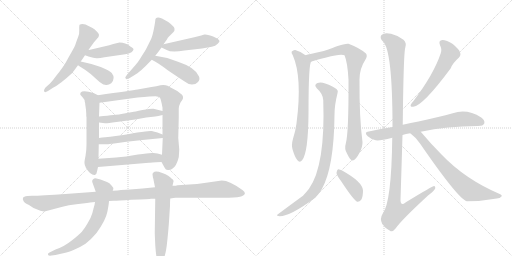
t = 0.00 s
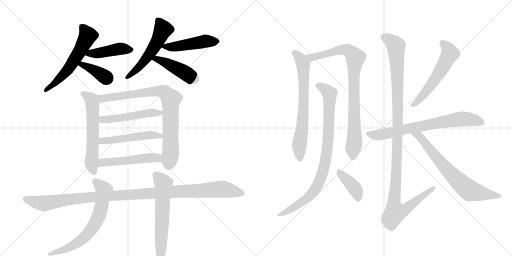
t = 3.41 s
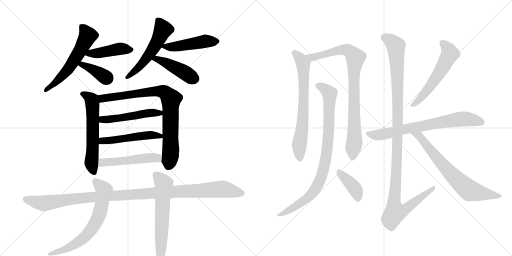
t = 6.82 s
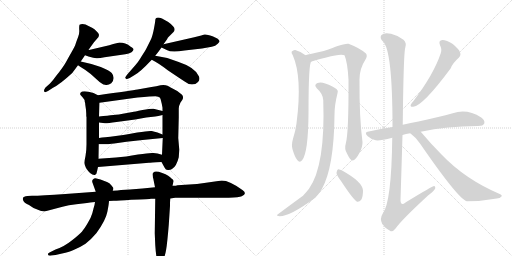
t = 10.22 s
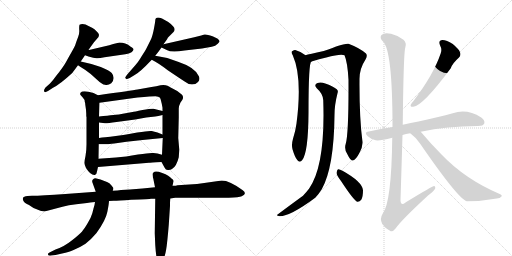
t = 13.63 s
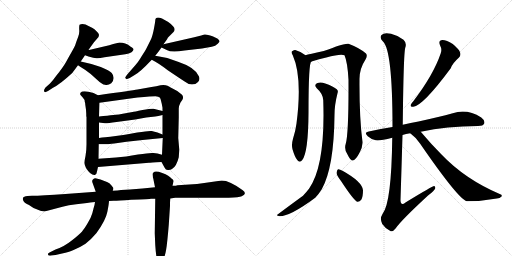
t = 17.04 s

The animated SVG that drew these frames (rendered in a browser with its animation timeline set to each time). Animation: 22 CSS @keyframes rules; one cycle of 17.04 s.

<svg version="1.1" viewBox="0 0 2048 1024" xmlns="http://www.w3.org/2000/svg">
  <g stroke="lightgray" stroke-dasharray="1,1" stroke-width="1" transform="scale(4, 4)">
    <line x1="0" y1="0" x2="256" y2="256"></line>
    <line x1="256" y1="0" x2="0" y2="256"></line>
    <line x1="128" y1="0" x2="128" y2="256"></line>
    <line x1="0" y1="128" x2="256" y2="128"></line>
    <line x1="256" y1="0" x2="512" y2="256"></line>
    <line x1="512" y1="0" x2="256" y2="256"></line>
    <line x1="384" y1="0" x2="384" y2="256"></line>
    <line x1="256" y1="128" x2="512" y2="128"></line>
  </g>
<g transform="scale(1, -1) translate(0, -850)">
   <style type="text/css">
    @keyframes keyframes0 {
      from {
       stroke: black;
       stroke-dashoffset: 579;
       stroke-width: 128;
       }
       65% {
       animation-timing-function: step-end;
       stroke: black;
       stroke-dashoffset: 0;
       stroke-width: 128;
       }
       to {
       stroke: black;
       stroke-width: 1024;
       }
       }
       #make-me-a-hanzi-animation-0 {
         animation: keyframes0 0.721191s both;
         animation-delay: 0.000000s;
         animation-timing-function: linear;
       }
    @keyframes keyframes1 {
      from {
       stroke: black;
       stroke-dashoffset: 434;
       stroke-width: 128;
       }
       59% {
       animation-timing-function: step-end;
       stroke: black;
       stroke-dashoffset: 0;
       stroke-width: 128;
       }
       to {
       stroke: black;
       stroke-width: 1024;
       }
       }
       #make-me-a-hanzi-animation-1 {
         animation: keyframes1 0.603190s both;
         animation-delay: 0.721191s;
         animation-timing-function: linear;
       }
    @keyframes keyframes2 {
      from {
       stroke: black;
       stroke-dashoffset: 379;
       stroke-width: 128;
       }
       55% {
       animation-timing-function: step-end;
       stroke: black;
       stroke-dashoffset: 0;
       stroke-width: 128;
       }
       to {
       stroke: black;
       stroke-width: 1024;
       }
       }
       #make-me-a-hanzi-animation-2 {
         animation: keyframes2 0.558431s both;
         animation-delay: 1.324382s;
         animation-timing-function: linear;
       }
    @keyframes keyframes3 {
      from {
       stroke: black;
       stroke-dashoffset: 534;
       stroke-width: 128;
       }
       63% {
       animation-timing-function: step-end;
       stroke: black;
       stroke-dashoffset: 0;
       stroke-width: 128;
       }
       to {
       stroke: black;
       stroke-width: 1024;
       }
       }
       #make-me-a-hanzi-animation-3 {
         animation: keyframes3 0.684570s both;
         animation-delay: 1.882812s;
         animation-timing-function: linear;
       }
    @keyframes keyframes4 {
      from {
       stroke: black;
       stroke-dashoffset: 473;
       stroke-width: 128;
       }
       61% {
       animation-timing-function: step-end;
       stroke: black;
       stroke-dashoffset: 0;
       stroke-width: 128;
       }
       to {
       stroke: black;
       stroke-width: 1024;
       }
       }
       #make-me-a-hanzi-animation-4 {
         animation: keyframes4 0.634928s both;
         animation-delay: 2.567383s;
         animation-timing-function: linear;
       }
    @keyframes keyframes5 {
      from {
       stroke: black;
       stroke-dashoffset: 439;
       stroke-width: 128;
       }
       59% {
       animation-timing-function: step-end;
       stroke: black;
       stroke-dashoffset: 0;
       stroke-width: 128;
       }
       to {
       stroke: black;
       stroke-width: 1024;
       }
       }
       #make-me-a-hanzi-animation-5 {
         animation: keyframes5 0.607259s both;
         animation-delay: 3.202311s;
         animation-timing-function: linear;
       }
    @keyframes keyframes6 {
      from {
       stroke: black;
       stroke-dashoffset: 592;
       stroke-width: 128;
       }
       66% {
       animation-timing-function: step-end;
       stroke: black;
       stroke-dashoffset: 0;
       stroke-width: 128;
       }
       to {
       stroke: black;
       stroke-width: 1024;
       }
       }
       #make-me-a-hanzi-animation-6 {
         animation: keyframes6 0.731771s both;
         animation-delay: 3.809570s;
         animation-timing-function: linear;
       }
    @keyframes keyframes7 {
      from {
       stroke: black;
       stroke-dashoffset: 824;
       stroke-width: 128;
       }
       73% {
       animation-timing-function: step-end;
       stroke: black;
       stroke-dashoffset: 0;
       stroke-width: 128;
       }
       to {
       stroke: black;
       stroke-width: 1024;
       }
       }
       #make-me-a-hanzi-animation-7 {
         animation: keyframes7 0.920573s both;
         animation-delay: 4.541341s;
         animation-timing-function: linear;
       }
    @keyframes keyframes8 {
      from {
       stroke: black;
       stroke-dashoffset: 503;
       stroke-width: 128;
       }
       62% {
       animation-timing-function: step-end;
       stroke: black;
       stroke-dashoffset: 0;
       stroke-width: 128;
       }
       to {
       stroke: black;
       stroke-width: 1024;
       }
       }
       #make-me-a-hanzi-animation-8 {
         animation: keyframes8 0.659342s both;
         animation-delay: 5.461914s;
         animation-timing-function: linear;
       }
    @keyframes keyframes9 {
      from {
       stroke: black;
       stroke-dashoffset: 504;
       stroke-width: 128;
       }
       62% {
       animation-timing-function: step-end;
       stroke: black;
       stroke-dashoffset: 0;
       stroke-width: 128;
       }
       to {
       stroke: black;
       stroke-width: 1024;
       }
       }
       #make-me-a-hanzi-animation-9 {
         animation: keyframes9 0.660156s both;
         animation-delay: 6.121257s;
         animation-timing-function: linear;
       }
    @keyframes keyframes10 {
      from {
       stroke: black;
       stroke-dashoffset: 505;
       stroke-width: 128;
       }
       62% {
       animation-timing-function: step-end;
       stroke: black;
       stroke-dashoffset: 0;
       stroke-width: 128;
       }
       to {
       stroke: black;
       stroke-width: 1024;
       }
       }
       #make-me-a-hanzi-animation-10 {
         animation: keyframes10 0.660970s both;
         animation-delay: 6.781413s;
         animation-timing-function: linear;
       }
    @keyframes keyframes11 {
      from {
       stroke: black;
       stroke-dashoffset: 1129;
       stroke-width: 128;
       }
       79% {
       animation-timing-function: step-end;
       stroke: black;
       stroke-dashoffset: 0;
       stroke-width: 128;
       }
       to {
       stroke: black;
       stroke-width: 1024;
       }
       }
       #make-me-a-hanzi-animation-11 {
         animation: keyframes11 1.168783s both;
         animation-delay: 7.442383s;
         animation-timing-function: linear;
       }
    @keyframes keyframes12 {
      from {
       stroke: black;
       stroke-dashoffset: 670;
       stroke-width: 128;
       }
       69% {
       animation-timing-function: step-end;
       stroke: black;
       stroke-dashoffset: 0;
       stroke-width: 128;
       }
       to {
       stroke: black;
       stroke-width: 1024;
       }
       }
       #make-me-a-hanzi-animation-12 {
         animation: keyframes12 0.795247s both;
         animation-delay: 8.611165s;
         animation-timing-function: linear;
       }
    @keyframes keyframes13 {
      from {
       stroke: black;
       stroke-dashoffset: 619;
       stroke-width: 128;
       }
       67% {
       animation-timing-function: step-end;
       stroke: black;
       stroke-dashoffset: 0;
       stroke-width: 128;
       }
       to {
       stroke: black;
       stroke-width: 1024;
       }
       }
       #make-me-a-hanzi-animation-13 {
         animation: keyframes13 0.753743s both;
         animation-delay: 9.406413s;
         animation-timing-function: linear;
       }
    @keyframes keyframes14 {
      from {
       stroke: black;
       stroke-dashoffset: 695;
       stroke-width: 128;
       }
       69% {
       animation-timing-function: step-end;
       stroke: black;
       stroke-dashoffset: 0;
       stroke-width: 128;
       }
       to {
       stroke: black;
       stroke-width: 1024;
       }
       }
       #make-me-a-hanzi-animation-14 {
         animation: keyframes14 0.815592s both;
         animation-delay: 10.160156s;
         animation-timing-function: linear;
       }
    @keyframes keyframes15 {
      from {
       stroke: black;
       stroke-dashoffset: 870;
       stroke-width: 128;
       }
       74% {
       animation-timing-function: step-end;
       stroke: black;
       stroke-dashoffset: 0;
       stroke-width: 128;
       }
       to {
       stroke: black;
       stroke-width: 1024;
       }
       }
       #make-me-a-hanzi-animation-15 {
         animation: keyframes15 0.958008s both;
         animation-delay: 10.975749s;
         animation-timing-function: linear;
       }
    @keyframes keyframes16 {
      from {
       stroke: black;
       stroke-dashoffset: 882;
       stroke-width: 128;
       }
       74% {
       animation-timing-function: step-end;
       stroke: black;
       stroke-dashoffset: 0;
       stroke-width: 128;
       }
       to {
       stroke: black;
       stroke-width: 1024;
       }
       }
       #make-me-a-hanzi-animation-16 {
         animation: keyframes16 0.967773s both;
         animation-delay: 11.933757s;
         animation-timing-function: linear;
       }
    @keyframes keyframes17 {
      from {
       stroke: black;
       stroke-dashoffset: 394;
       stroke-width: 128;
       }
       56% {
       animation-timing-function: step-end;
       stroke: black;
       stroke-dashoffset: 0;
       stroke-width: 128;
       }
       to {
       stroke: black;
       stroke-width: 1024;
       }
       }
       #make-me-a-hanzi-animation-17 {
         animation: keyframes17 0.570638s both;
         animation-delay: 12.901530s;
         animation-timing-function: linear;
       }
    @keyframes keyframes18 {
      from {
       stroke: black;
       stroke-dashoffset: 563;
       stroke-width: 128;
       }
       65% {
       animation-timing-function: step-end;
       stroke: black;
       stroke-dashoffset: 0;
       stroke-width: 128;
       }
       to {
       stroke: black;
       stroke-width: 1024;
       }
       }
       #make-me-a-hanzi-animation-18 {
         animation: keyframes18 0.708171s both;
         animation-delay: 13.472168s;
         animation-timing-function: linear;
       }
    @keyframes keyframes19 {
      from {
       stroke: black;
       stroke-dashoffset: 716;
       stroke-width: 128;
       }
       70% {
       animation-timing-function: step-end;
       stroke: black;
       stroke-dashoffset: 0;
       stroke-width: 128;
       }
       to {
       stroke: black;
       stroke-width: 1024;
       }
       }
       #make-me-a-hanzi-animation-19 {
         animation: keyframes19 0.832682s both;
         animation-delay: 14.180339s;
         animation-timing-function: linear;
       }
    @keyframes keyframes20 {
      from {
       stroke: black;
       stroke-dashoffset: 1170;
       stroke-width: 128;
       }
       79% {
       animation-timing-function: step-end;
       stroke: black;
       stroke-dashoffset: 0;
       stroke-width: 128;
       }
       to {
       stroke: black;
       stroke-width: 1024;
       }
       }
       #make-me-a-hanzi-animation-20 {
         animation: keyframes20 1.202148s both;
         animation-delay: 15.013021s;
         animation-timing-function: linear;
       }
    @keyframes keyframes21 {
      from {
       stroke: black;
       stroke-dashoffset: 706;
       stroke-width: 128;
       }
       70% {
       animation-timing-function: step-end;
       stroke: black;
       stroke-dashoffset: 0;
       stroke-width: 128;
       }
       to {
       stroke: black;
       stroke-width: 1024;
       }
       }
       #make-me-a-hanzi-animation-21 {
         animation: keyframes21 0.824544s both;
         animation-delay: 16.215169s;
         animation-timing-function: linear;
       }
</style>
<path d="M 323 604 Q 332 617 340 629 L 354 650 L 360 659 L 376 681 L 394 702 L 396 710 Q 396 714 390 721 L 379 732 Q 373 738 356 745 Q 333 759 318 751 Q 316 743 317 729.5 Q 318 716 312.5 702 Q 307 688 305 682 Q 303 676 301 670 Q 299 664 286.5 642 Q 274 620 263 600.5 Q 252 581 225 547 Q 210 526 200 516 L 182 500 Q 176 492 176 488 Q 176 476 192 486 L 212 499 Q 239 512 289 558 Q 301 574 312 589 L 323 604 Z" fill="lightgray"></path> 
<path d="M 340 629 L 354 624 Q 378 616 389 617 Q 400 618 418 621 L 501 633 Q 517 636 526 641 Q 541 653 528 660 Q 522 664 519 666 Q 503 680 478 680 L 453 674 L 437 669 L 356 650 L 354 650 C 324 645 312 639 340 629 Z" fill="lightgray"></path> 
<path d="M 312 589 Q 319 584 340 571 Q 361 557 385 534 Q 409 511 420 511 Q 433 508 445 517 Q 463 537 447 558 Q 438 568 403 582 Q 368 595 323 604 C 294 610 287 606 312 589 Z" fill="lightgray"></path> 
<path d="M 621 768 Q 621 763 615.5 734 Q 610 705 603 691 L 584 653 Q 580 646 573.5 636 Q 567 626 560.5 615 Q 554 604 542 590 L 508 551 Q 500 540 501 538 Q 505 534 506.5 533.5 Q 508 533 519 538 L 537 549 Q 558 559 607 611 L 621 627 Q 636 645 646 660 L 654 673 L 669 694 Q 669 697 675 703 L 694 722 Q 698 726 698 730 Q 702 741 673 762 L 648 776 Q 621 786 621 768 Z" fill="lightgray"></path> 
<path d="M 646 660 L 667 650 Q 685 639 738 648 L 808 656 L 847 663 Q 862 666 871 675 Q 879 683 878 686 Q 874 696 850 705 Q 825 714 818 712 Q 810 710 805 708 L 777 701 L 654 673 C 630 668 630 668 646 660 Z" fill="lightgray"></path> 
<path d="M 607 611 Q 635 597 671 569 Q 717 538 737 525 Q 753 512 768 512 Q 783 512 792 522 Q 801 531 796 544 Q 782 580 712 603 Q 666 622 621 627 C 591 631 580 625 607 611 Z" fill="lightgray"></path> 
<path d="M 331 460 Q 339 452 339 443 Q 341 439 341 432 L 344 411 L 345 395 L 345 385 L 346 382 L 346 273 Q 346 248 342 226 Q 337 203 338 197 Q 338 190 344 178 Q 363 148 379 150 Q 387 152 388 164 L 392 182 L 394 215 L 395 273 L 396 298 L 396 360 L 396 384 L 398 439 C 399 466 399 466 392 469 L 374 478 Q 331 491 322 479 Q 319 473 323 469 L 331 460 Z" fill="lightgray"></path> 
<path d="M 646 202 L 658 180 Q 663 169 673 170 Q 683 170 688 174 Q 706 184 715 221 Q 717 249 717 252 L 713 298 L 715 380 L 715 416 Q 715 426 722 440 L 729 450 Q 736 461 728 471 L 709 486 L 675 504 L 673 506 Q 657 513 642 509 Q 626 504 606 502 L 550 492 Q 528 488 392 469 C 362 465 368 435 398 439 L 550 460 Q 608 465 622 465 Q 635 464 639 460 Q 643 455 644 447 L 647 435 L 650 419 L 650 406 L 650 390 L 650 312 L 651 298 L 648 231 C 647 201 645 203 646 202 Z" fill="lightgray"></path> 
<path d="M 650 406 L 614 415 Q 604 416 570 410 Q 536 403 530 402 L 480 393 Q 469 391 396 384 C 366 381 366 364 396 360 L 420 357 Q 425 356 466 362 L 541 372 L 585 380 L 621 384 Q 631 385 650 390 C 679 397 679 399 650 406 Z" fill="lightgray"></path> 
<path d="M 421 301 Q 408 300 396 298 C 366 294 365 273 395 273 L 430 273 Q 433 273 457 276 L 506 283 L 570 290 L 651 298 C 678 301 678 301 650 312 L 630 320 Q 618 324 607 326 Q 596 328 549 320 Q 501 311 493 310 L 441 303 L 421 301 Z" fill="lightgray"></path> 
<path d="M 392 182 L 596 199 Q 599 199 646 202 C 676 204 677 223 648 231 L 630 236 L 614 238 Q 602 240 552 232 Q 502 223 464 220 L 394 215 C 364 213 362 180 392 182 Z" fill="lightgray"></path> 
<path d="M 915 59 Q 957 61 967 65 Q 990 74 971 89 Q 918 128 887 128 L 817 118 Q 789 113 757 112 L 710 109 Q 706 107 690 107 L 620 101 L 570 96 L 520 92 L 484 90 Q 472 88 451 87 L 383 83 L 262 74 Q 166 67 128 67 L 110 66 Q 94 64 92 59 Q 90 51 94 46 Q 97 38 116 30 L 134 18 Q 167 4 178 4 L 250 23 Q 274 30 305 33 L 348 38 Q 376 42 380 42 L 436 46 L 455 47 Q 472 47 525 51 Q 601 54 604 55 L 621 55 L 681 56 L 701 59 L 915 59 Z" fill="lightgray"></path> 
<path d="M 451 87 L 453 93 Q 455 99 446 108 Q 438 119 428 122 L 402 132 L 382 137 Q 376 137 371.5 132.5 Q 367 128 369 122 L 383 83 L 380 42 L 378 30 L 374 16 Q 374 15 369.5 -1.5 Q 365 -18 351 -42 Q 337 -66 327.5 -76.5 Q 318 -87 287 -112 Q 256 -137 222 -148 L 200 -159 Q 190 -163 192 -168.5 Q 194 -174 206 -172 L 222 -170 L 257 -162 Q 264 -161 292 -150.5 Q 320 -140 342 -125 Q 367 -105 386 -82 Q 423 -31 429.5 3 Q 436 37 436 46 L 451 87 Z" fill="lightgray"></path> 
<path d="M 690 107 L 694 124 Q 696 129 686 136 Q 678 148 649 158.5 Q 620 169 614 160 Q 610 159 610 152 L 612 138 Q 614 136 614 131 L 620 101 L 621 55 L 619 -83 L 621 -130 Q 626 -208 639 -208 Q 641 -210 645 -205 L 652 -191 Q 660 -175 664.5 -149 Q 669 -123 675 -50 L 680 26 Q 680 46 681 56 L 690 107 Z" fill="lightgray"></path> 
<path d="M 1222 629 Q 1203 644 1181 650 Q 1174 651 1167 644 Q 1164 640 1171 629 Q 1210 542 1186 356 Q 1182 326 1172 295 Q 1165 270 1170 253 Q 1179 222 1189 210 Q 1199 197 1209 210 Q 1233 240 1234 398 Q 1234 605 1246 604 C 1249 610 1247 612 1222 629 Z" fill="lightgray"></path> 
<path d="M 1383 275 Q 1376 254 1389 234 Q 1402 207 1410 208 Q 1423 209 1438 239 Q 1451 263 1450 282 Q 1437 379 1438 531 Q 1437 574 1462 612 Q 1471 627 1464 636 Q 1439 658 1394 675 Q 1381 679 1295 646 Q 1235 633 1222 629 C 1193 622 1217 595 1246 604 Q 1277 614 1305 620 Q 1363 636 1378 629 Q 1390 602 1394 531 Q 1395 317 1383 275 Z" fill="lightgray"></path> 
<path d="M 1293 449 Q 1302 188 1236 95 Q 1226 82 1212 67 Q 1161 30 1109 -9 Q 1105 -13 1119 -15 Q 1161 -15 1261 59 Q 1276 75 1287 93 Q 1336 180 1338 390 Q 1338 430 1350 477 Q 1354 487 1347 493 Q 1331 506 1301 516 Q 1283 523 1270 518 Q 1254 511 1267 497 Q 1292 475 1293 449 Z" fill="lightgray"></path> 
<path d="M 1364 126 Q 1416 47 1429 43 Q 1438 42 1445 51 Q 1452 63 1452 89 Q 1449 123 1370 167 Q 1358 174 1352 173 Q 1348 170 1346 159 Q 1346 149 1364 126 Z" fill="lightgray"></path> 
<path d="M 1760 669 Q 1769 653 1763 637 Q 1735 553 1654 446 Q 1645 436 1643 431 Q 1640 421 1653 423 Q 1692 427 1803 577 Q 1809 596 1836 620 Q 1845 629 1840 641 Q 1836 653 1811 674 Q 1786 690 1770 690 Q 1752 689 1760 669 Z" fill="lightgray"></path> 
<path d="M 1683 323 Q 1786 345 1912 346 Q 1933 346 1937 356 Q 1941 368 1925 380 Q 1868 416 1811 397 Q 1756 382 1674 364 Q 1643 358 1611 351 L 1570 342 Q 1524 335 1475 324 Q 1454 321 1471 305 Q 1484 293 1503 289 Q 1518 286 1569 299 L 1610 310 Q 1623 314 1641 317 L 1683 323 Z" fill="lightgray"></path> 
<path d="M 1611 351 Q 1614 634 1621 659 Q 1628 678 1614 691 Q 1590 709 1564 715 Q 1536 722 1525 709 Q 1518 697 1531 685 Q 1570 652 1570 342 L 1569 299 Q 1566 38 1530 -6 Q 1518 -25 1529 -46 Q 1542 -65 1560 -73 Q 1570 -80 1583 -63 Q 1604 -32 1711 67 Q 1739 88 1741 97 Q 1742 104 1737 106 Q 1731 107 1622 40 Q 1603 24 1602 49 Q 1606 176 1610 310 L 1611 351 Z" fill="lightgray"></path> 
<path d="M 1641 317 Q 1663 301 1680 276 Q 1833 54 1867 45 Q 1928 45 1987 56 Q 2000 57 2006 64 Q 2010 70 2001 73 Q 1860 133 1765 233 Q 1726 272 1683 323 C 1664 346 1618 336 1641 317 Z" fill="lightgray"></path> 
      <clipPath id="make-me-a-hanzi-clip-0">
      <path d="M 323 604 Q 332 617 340 629 L 354 650 L 360 659 L 376 681 L 394 702 L 396 710 Q 396 714 390 721 L 379 732 Q 373 738 356 745 Q 333 759 318 751 Q 316 743 317 729.5 Q 318 716 312.5 702 Q 307 688 305 682 Q 303 676 301 670 Q 299 664 286.5 642 Q 274 620 263 600.5 Q 252 581 225 547 Q 210 526 200 516 L 182 500 Q 176 492 176 488 Q 176 476 192 486 L 212 499 Q 239 512 289 558 Q 301 574 312 589 L 323 604 Z" fill="lightgray"></path>
      </clipPath>
      <path clip-path="url(#make-me-a-hanzi-clip-0)" d="M 325 745 L 351 707 L 328 660 L 265 565 L 184 489 " fill="none" id="make-me-a-hanzi-animation-0" stroke-dasharray="451 902" stroke-linecap="round"></path>

      <clipPath id="make-me-a-hanzi-clip-1">
      <path d="M 340 629 L 354 624 Q 378 616 389 617 Q 400 618 418 621 L 501 633 Q 517 636 526 641 Q 541 653 528 660 Q 522 664 519 666 Q 503 680 478 680 L 453 674 L 437 669 L 356 650 L 354 650 C 324 645 312 639 340 629 Z" fill="lightgray"></path>
      </clipPath>
      <path clip-path="url(#make-me-a-hanzi-clip-1)" d="M 349 631 L 483 656 L 524 651 " fill="none" id="make-me-a-hanzi-animation-1" stroke-dasharray="306 612" stroke-linecap="round"></path>

      <clipPath id="make-me-a-hanzi-clip-2">
      <path d="M 312 589 Q 319 584 340 571 Q 361 557 385 534 Q 409 511 420 511 Q 433 508 445 517 Q 463 537 447 558 Q 438 568 403 582 Q 368 595 323 604 C 294 610 287 606 312 589 Z" fill="lightgray"></path>
      </clipPath>
      <path clip-path="url(#make-me-a-hanzi-clip-2)" d="M 318 591 L 368 574 L 428 537 " fill="none" id="make-me-a-hanzi-animation-2" stroke-dasharray="251 502" stroke-linecap="round"></path>

      <clipPath id="make-me-a-hanzi-clip-3">
      <path d="M 621 768 Q 621 763 615.5 734 Q 610 705 603 691 L 584 653 Q 580 646 573.5 636 Q 567 626 560.5 615 Q 554 604 542 590 L 508 551 Q 500 540 501 538 Q 505 534 506.5 533.5 Q 508 533 519 538 L 537 549 Q 558 559 607 611 L 621 627 Q 636 645 646 660 L 654 673 L 669 694 Q 669 697 675 703 L 694 722 Q 698 726 698 730 Q 702 741 673 762 L 648 776 Q 621 786 621 768 Z" fill="lightgray"></path>
      </clipPath>
      <path clip-path="url(#make-me-a-hanzi-clip-3)" d="M 636 766 L 652 732 L 628 680 L 586 616 L 509 542 " fill="none" id="make-me-a-hanzi-animation-3" stroke-dasharray="406 812" stroke-linecap="round"></path>

      <clipPath id="make-me-a-hanzi-clip-4">
      <path d="M 646 660 L 667 650 Q 685 639 738 648 L 808 656 L 847 663 Q 862 666 871 675 Q 879 683 878 686 Q 874 696 850 705 Q 825 714 818 712 Q 810 710 805 708 L 777 701 L 654 673 C 630 668 630 668 646 660 Z" fill="lightgray"></path>
      </clipPath>
      <path clip-path="url(#make-me-a-hanzi-clip-4)" d="M 654 664 L 708 664 L 819 685 L 869 684 " fill="none" id="make-me-a-hanzi-animation-4" stroke-dasharray="345 690" stroke-linecap="round"></path>

      <clipPath id="make-me-a-hanzi-clip-5">
      <path d="M 607 611 Q 635 597 671 569 Q 717 538 737 525 Q 753 512 768 512 Q 783 512 792 522 Q 801 531 796 544 Q 782 580 712 603 Q 666 622 621 627 C 591 631 580 625 607 611 Z" fill="lightgray"></path>
      </clipPath>
      <path clip-path="url(#make-me-a-hanzi-clip-5)" d="M 615 611 L 627 615 L 655 604 L 778 536 " fill="none" id="make-me-a-hanzi-animation-5" stroke-dasharray="311 622" stroke-linecap="round"></path>

      <clipPath id="make-me-a-hanzi-clip-6">
      <path d="M 331 460 Q 339 452 339 443 Q 341 439 341 432 L 344 411 L 345 395 L 345 385 L 346 382 L 346 273 Q 346 248 342 226 Q 337 203 338 197 Q 338 190 344 178 Q 363 148 379 150 Q 387 152 388 164 L 392 182 L 394 215 L 395 273 L 396 298 L 396 360 L 396 384 L 398 439 C 399 466 399 466 392 469 L 374 478 Q 331 491 322 479 Q 319 473 323 469 L 331 460 Z" fill="lightgray"></path>
      </clipPath>
      <path clip-path="url(#make-me-a-hanzi-clip-6)" d="M 330 475 L 359 460 L 369 441 L 372 306 L 365 199 L 376 161 " fill="none" id="make-me-a-hanzi-animation-6" stroke-dasharray="464 928" stroke-linecap="round"></path>

      <clipPath id="make-me-a-hanzi-clip-7">
      <path d="M 646 202 L 658 180 Q 663 169 673 170 Q 683 170 688 174 Q 706 184 715 221 Q 717 249 717 252 L 713 298 L 715 380 L 715 416 Q 715 426 722 440 L 729 450 Q 736 461 728 471 L 709 486 L 675 504 L 673 506 Q 657 513 642 509 Q 626 504 606 502 L 550 492 Q 528 488 392 469 C 362 465 368 435 398 439 L 550 460 Q 608 465 622 465 Q 635 464 639 460 Q 643 455 644 447 L 647 435 L 650 419 L 650 406 L 650 390 L 650 312 L 651 298 L 648 231 C 647 201 645 203 646 202 Z" fill="lightgray"></path>
      </clipPath>
      <path clip-path="url(#make-me-a-hanzi-clip-7)" d="M 404 448 L 411 458 L 588 482 L 642 485 L 666 474 L 684 454 L 683 234 L 672 185 " fill="none" id="make-me-a-hanzi-animation-7" stroke-dasharray="696 1392" stroke-linecap="round"></path>

      <clipPath id="make-me-a-hanzi-clip-8">
      <path d="M 650 406 L 614 415 Q 604 416 570 410 Q 536 403 530 402 L 480 393 Q 469 391 396 384 C 366 381 366 364 396 360 L 420 357 Q 425 356 466 362 L 541 372 L 585 380 L 621 384 Q 631 385 650 390 C 679 397 679 399 650 406 Z" fill="lightgray"></path>
      </clipPath>
      <path clip-path="url(#make-me-a-hanzi-clip-8)" d="M 403 366 L 411 373 L 453 373 L 582 397 L 638 397 L 643 402 " fill="none" id="make-me-a-hanzi-animation-8" stroke-dasharray="375 750" stroke-linecap="round"></path>

      <clipPath id="make-me-a-hanzi-clip-9">
      <path d="M 421 301 Q 408 300 396 298 C 366 294 365 273 395 273 L 430 273 Q 433 273 457 276 L 506 283 L 570 290 L 651 298 C 678 301 678 301 650 312 L 630 320 Q 618 324 607 326 Q 596 328 549 320 Q 501 311 493 310 L 441 303 L 421 301 Z" fill="lightgray"></path>
      </clipPath>
      <path clip-path="url(#make-me-a-hanzi-clip-9)" d="M 401 279 L 409 286 L 562 307 L 609 310 L 644 305 " fill="none" id="make-me-a-hanzi-animation-9" stroke-dasharray="376 752" stroke-linecap="round"></path>

      <clipPath id="make-me-a-hanzi-clip-10">
      <path d="M 392 182 L 596 199 Q 599 199 646 202 C 676 204 677 223 648 231 L 630 236 L 614 238 Q 602 240 552 232 Q 502 223 464 220 L 394 215 C 364 213 362 180 392 182 Z" fill="lightgray"></path>
      </clipPath>
      <path clip-path="url(#make-me-a-hanzi-clip-10)" d="M 399 187 L 414 200 L 566 217 L 629 218 L 641 224 " fill="none" id="make-me-a-hanzi-animation-10" stroke-dasharray="377 754" stroke-linecap="round"></path>

      <clipPath id="make-me-a-hanzi-clip-11">
      <path d="M 915 59 Q 957 61 967 65 Q 990 74 971 89 Q 918 128 887 128 L 817 118 Q 789 113 757 112 L 710 109 Q 706 107 690 107 L 620 101 L 570 96 L 520 92 L 484 90 Q 472 88 451 87 L 383 83 L 262 74 Q 166 67 128 67 L 110 66 Q 94 64 92 59 Q 90 51 94 46 Q 97 38 116 30 L 134 18 Q 167 4 178 4 L 250 23 Q 274 30 305 33 L 348 38 Q 376 42 380 42 L 436 46 L 455 47 Q 472 47 525 51 Q 601 54 604 55 L 621 55 L 681 56 L 701 59 L 915 59 Z" fill="lightgray"></path>
      </clipPath>
      <path clip-path="url(#make-me-a-hanzi-clip-11)" d="M 101 54 L 178 36 L 391 64 L 885 94 L 967 77 " fill="none" id="make-me-a-hanzi-animation-11" stroke-dasharray="1001 2002" stroke-linecap="round"></path>

      <clipPath id="make-me-a-hanzi-clip-12">
      <path d="M 451 87 L 453 93 Q 455 99 446 108 Q 438 119 428 122 L 402 132 L 382 137 Q 376 137 371.5 132.5 Q 367 128 369 122 L 383 83 L 380 42 L 378 30 L 374 16 Q 374 15 369.5 -1.5 Q 365 -18 351 -42 Q 337 -66 327.5 -76.5 Q 318 -87 287 -112 Q 256 -137 222 -148 L 200 -159 Q 190 -163 192 -168.5 Q 194 -174 206 -172 L 222 -170 L 257 -162 Q 264 -161 292 -150.5 Q 320 -140 342 -125 Q 367 -105 386 -82 Q 423 -31 429.5 3 Q 436 37 436 46 L 451 87 Z" fill="lightgray"></path>
      </clipPath>
      <path clip-path="url(#make-me-a-hanzi-clip-12)" d="M 381 125 L 416 90 L 401 4 L 381 -44 L 345 -93 L 315 -117 L 257 -148 L 200 -167 " fill="none" id="make-me-a-hanzi-animation-12" stroke-dasharray="542 1084" stroke-linecap="round"></path>

      <clipPath id="make-me-a-hanzi-clip-13">
      <path d="M 690 107 L 694 124 Q 696 129 686 136 Q 678 148 649 158.5 Q 620 169 614 160 Q 610 159 610 152 L 612 138 Q 614 136 614 131 L 620 101 L 621 55 L 619 -83 L 621 -130 Q 626 -208 639 -208 Q 641 -210 645 -205 L 652 -191 Q 660 -175 664.5 -149 Q 669 -123 675 -50 L 680 26 Q 680 46 681 56 L 690 107 Z" fill="lightgray"></path>
      </clipPath>
      <path clip-path="url(#make-me-a-hanzi-clip-13)" d="M 624 150 L 646 128 L 655 107 L 640 -202 " fill="none" id="make-me-a-hanzi-animation-13" stroke-dasharray="491 982" stroke-linecap="round"></path>

      <clipPath id="make-me-a-hanzi-clip-14">
      <path d="M 1222 629 Q 1203 644 1181 650 Q 1174 651 1167 644 Q 1164 640 1171 629 Q 1210 542 1186 356 Q 1182 326 1172 295 Q 1165 270 1170 253 Q 1179 222 1189 210 Q 1199 197 1209 210 Q 1233 240 1234 398 Q 1234 605 1246 604 C 1249 610 1247 612 1222 629 Z" fill="lightgray"></path>
      </clipPath>
      <path clip-path="url(#make-me-a-hanzi-clip-14)" d="M 1178 639 L 1202 615 L 1213 594 L 1216 413 L 1197 264 L 1199 214 " fill="none" id="make-me-a-hanzi-animation-14" stroke-dasharray="567 1134" stroke-linecap="round"></path>

      <clipPath id="make-me-a-hanzi-clip-15">
      <path d="M 1383 275 Q 1376 254 1389 234 Q 1402 207 1410 208 Q 1423 209 1438 239 Q 1451 263 1450 282 Q 1437 379 1438 531 Q 1437 574 1462 612 Q 1471 627 1464 636 Q 1439 658 1394 675 Q 1381 679 1295 646 Q 1235 633 1222 629 C 1193 622 1217 595 1246 604 Q 1277 614 1305 620 Q 1363 636 1378 629 Q 1390 602 1394 531 Q 1395 317 1383 275 Z" fill="lightgray"></path>
      </clipPath>
      <path clip-path="url(#make-me-a-hanzi-clip-15)" d="M 1227 626 L 1251 621 L 1380 652 L 1404 641 L 1422 620 L 1415 561 L 1418 284 L 1411 218 " fill="none" id="make-me-a-hanzi-animation-15" stroke-dasharray="742 1484" stroke-linecap="round"></path>

      <clipPath id="make-me-a-hanzi-clip-16">
      <path d="M 1293 449 Q 1302 188 1236 95 Q 1226 82 1212 67 Q 1161 30 1109 -9 Q 1105 -13 1119 -15 Q 1161 -15 1261 59 Q 1276 75 1287 93 Q 1336 180 1338 390 Q 1338 430 1350 477 Q 1354 487 1347 493 Q 1331 506 1301 516 Q 1283 523 1270 518 Q 1254 511 1267 497 Q 1292 475 1293 449 Z" fill="lightgray"></path>
      </clipPath>
      <path clip-path="url(#make-me-a-hanzi-clip-16)" d="M 1272 507 L 1289 501 L 1319 475 L 1314 299 L 1291 160 L 1269 107 L 1241 68 L 1181 24 L 1117 -7 " fill="none" id="make-me-a-hanzi-animation-16" stroke-dasharray="754 1508" stroke-linecap="round"></path>

      <clipPath id="make-me-a-hanzi-clip-17">
      <path d="M 1364 126 Q 1416 47 1429 43 Q 1438 42 1445 51 Q 1452 63 1452 89 Q 1449 123 1370 167 Q 1358 174 1352 173 Q 1348 170 1346 159 Q 1346 149 1364 126 Z" fill="lightgray"></path>
      </clipPath>
      <path clip-path="url(#make-me-a-hanzi-clip-17)" d="M 1355 164 L 1415 102 L 1432 53 " fill="none" id="make-me-a-hanzi-animation-17" stroke-dasharray="266 532" stroke-linecap="round"></path>

      <clipPath id="make-me-a-hanzi-clip-18">
      <path d="M 1760 669 Q 1769 653 1763 637 Q 1735 553 1654 446 Q 1645 436 1643 431 Q 1640 421 1653 423 Q 1692 427 1803 577 Q 1809 596 1836 620 Q 1845 629 1840 641 Q 1836 653 1811 674 Q 1786 690 1770 690 Q 1752 689 1760 669 Z" fill="lightgray"></path>
      </clipPath>
      <path clip-path="url(#make-me-a-hanzi-clip-18)" d="M 1769 678 L 1797 645 L 1794 624 L 1736 525 L 1677 452 L 1651 431 " fill="none" id="make-me-a-hanzi-animation-18" stroke-dasharray="435 870" stroke-linecap="round"></path>

      <clipPath id="make-me-a-hanzi-clip-19">
      <path d="M 1683 323 Q 1786 345 1912 346 Q 1933 346 1937 356 Q 1941 368 1925 380 Q 1868 416 1811 397 Q 1756 382 1674 364 Q 1643 358 1611 351 L 1570 342 Q 1524 335 1475 324 Q 1454 321 1471 305 Q 1484 293 1503 289 Q 1518 286 1569 299 L 1610 310 Q 1623 314 1641 317 L 1683 323 Z" fill="lightgray"></path>
      </clipPath>
      <path clip-path="url(#make-me-a-hanzi-clip-19)" d="M 1473 315 L 1524 311 L 1826 372 L 1881 372 L 1925 361 " fill="none" id="make-me-a-hanzi-animation-19" stroke-dasharray="588 1176" stroke-linecap="round"></path>

      <clipPath id="make-me-a-hanzi-clip-20">
      <path d="M 1611 351 Q 1614 634 1621 659 Q 1628 678 1614 691 Q 1590 709 1564 715 Q 1536 722 1525 709 Q 1518 697 1531 685 Q 1570 652 1570 342 L 1569 299 Q 1566 38 1530 -6 Q 1518 -25 1529 -46 Q 1542 -65 1560 -73 Q 1570 -80 1583 -63 Q 1604 -32 1711 67 Q 1739 88 1741 97 Q 1742 104 1737 106 Q 1731 107 1622 40 Q 1603 24 1602 49 Q 1606 176 1610 310 L 1611 351 Z" fill="lightgray"></path>
      </clipPath>
      <path clip-path="url(#make-me-a-hanzi-clip-20)" d="M 1538 701 L 1564 687 L 1583 666 L 1587 617 L 1593 365 L 1588 356 L 1586 163 L 1576 40 L 1581 0 L 1613 8 L 1737 101 " fill="none" id="make-me-a-hanzi-animation-20" stroke-dasharray="1042 2084" stroke-linecap="round"></path>

      <clipPath id="make-me-a-hanzi-clip-21">
      <path d="M 1641 317 Q 1663 301 1680 276 Q 1833 54 1867 45 Q 1928 45 1987 56 Q 2000 57 2006 64 Q 2010 70 2001 73 Q 1860 133 1765 233 Q 1726 272 1683 323 C 1664 346 1618 336 1641 317 Z" fill="lightgray"></path>
      </clipPath>
      <path clip-path="url(#make-me-a-hanzi-clip-21)" d="M 1648 315 L 1678 304 L 1779 181 L 1878 88 L 1999 66 " fill="none" id="make-me-a-hanzi-animation-21" stroke-dasharray="578 1156" stroke-linecap="round"></path>

</g>
</svg>
